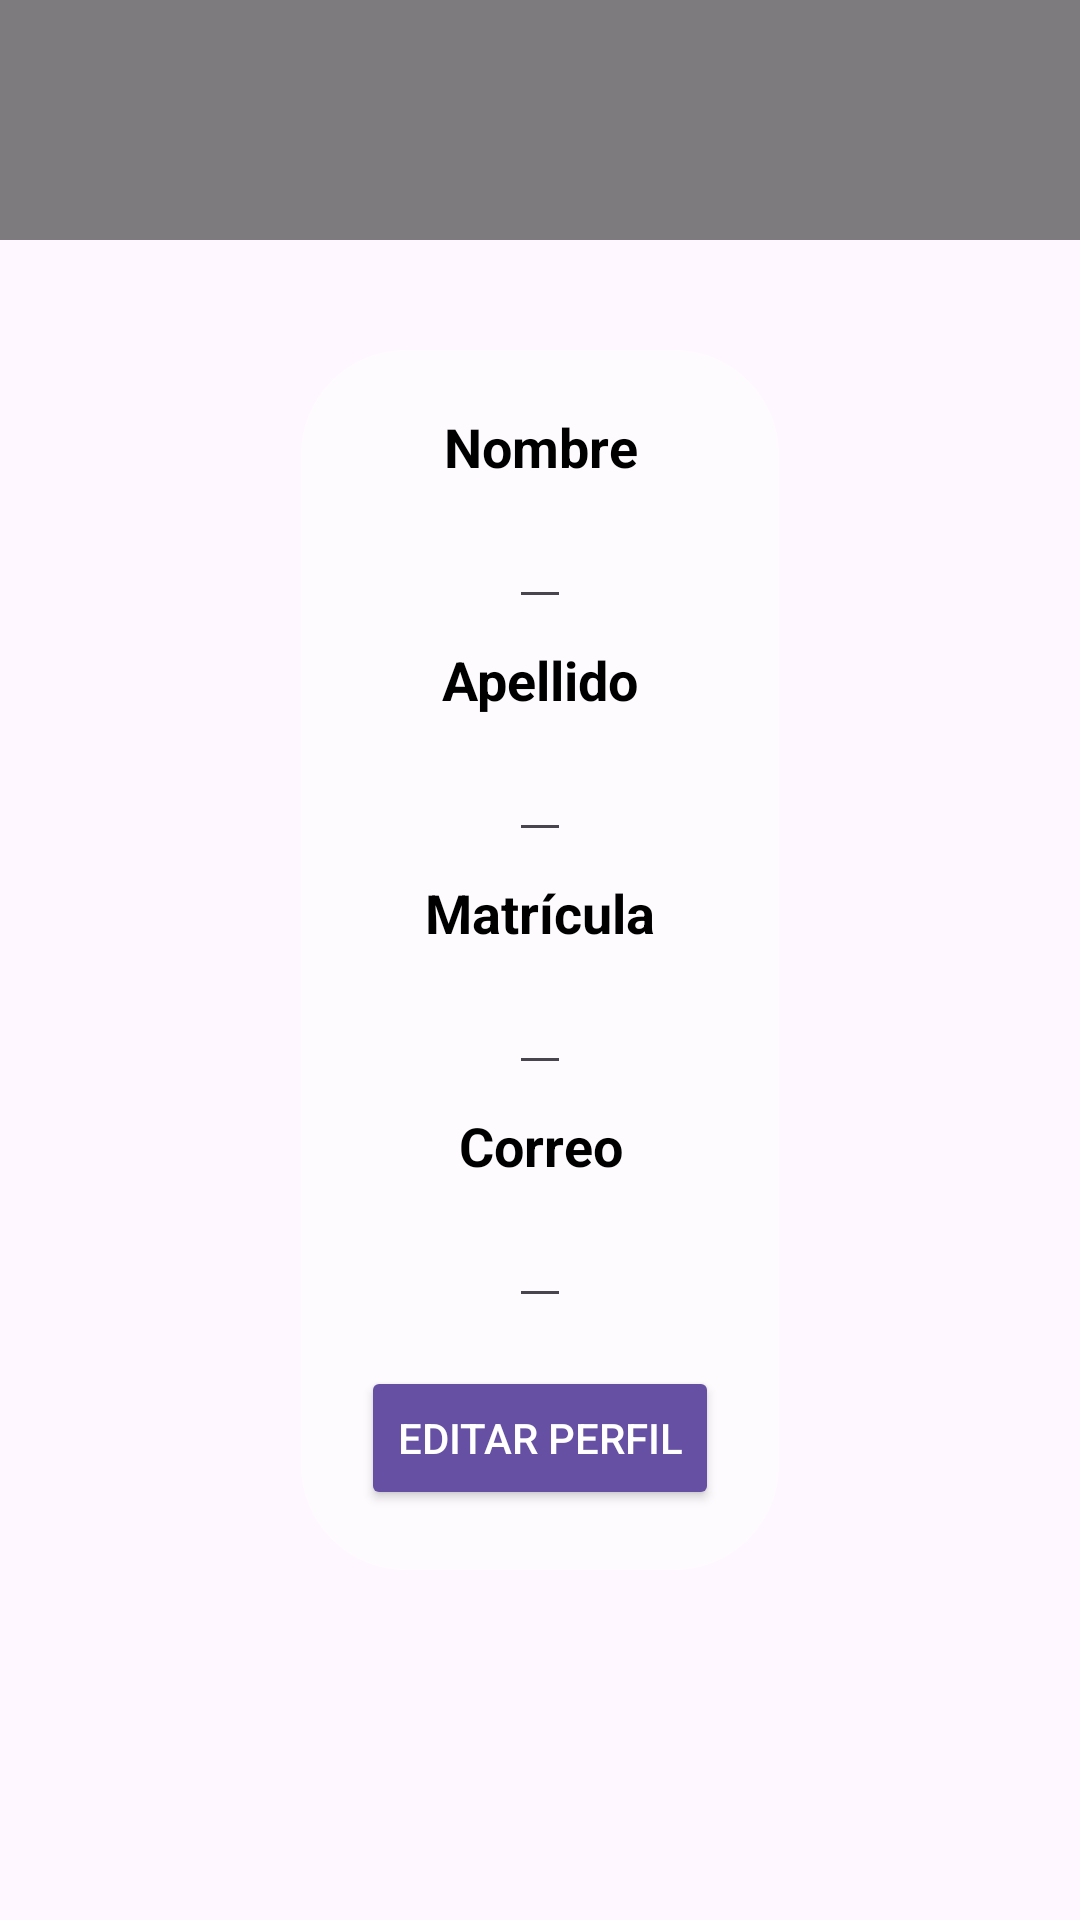

The Android layout XML behind this screen, and the referenced resources:
<!-- AndroidManifest.xml: application theme Theme.BitacoraVirtual -->
<!-- res/layout/activity_perfil.xml -->
<?xml version="1.0" encoding="utf-8"?>
<androidx.constraintlayout.widget.ConstraintLayout xmlns:android="http://schemas.android.com/apk/res/android"
    xmlns:app="http://schemas.android.com/apk/res-auto"
    xmlns:tools="http://schemas.android.com/tools"
    android:id="@+id/perfilAlumnoScreen"
    android:layout_width="match_parent"
    android:layout_height="match_parent"
    android:background="@drawable/salon_con_personas"
    android:backgroundTint="@color/translucent_black"
    android:backgroundTintMode="src_over"
    tools:context=".Perfil">

    <com.google.android.material.bottomappbar.BottomAppBar
        android:id="@+id/bottomAppBar"
        android:layout_width="0dp"
        android:layout_height="wrap_content"
        android:layout_gravity="bottom"
        app:backgroundTint="@color/translucent_black"
        app:layout_constraintEnd_toEndOf="parent"
        app:layout_constraintStart_toStartOf="parent"
        app:layout_constraintTop_toTopOf="parent" />

    <LinearLayout
        android:id="@+id/linearLayout"
        android:layout_width="wrap_content"
        android:layout_height="wrap_content"
        android:background="@drawable/fondo_traslucido"
        android:gravity="center"
        android:orientation="vertical"
        android:padding="20dp"
        app:layout_constraintBottom_toBottomOf="parent"
        app:layout_constraintEnd_toEndOf="parent"
        app:layout_constraintStart_toStartOf="parent"
        app:layout_constraintTop_toTopOf="parent">

        

        <TextView
            android:id="@+id/TituloNombre"
            android:layout_width="match_parent"
            android:layout_height="wrap_content"
            android:layout_marginBottom="4dp"
            android:text="Nombre"
            android:textAlignment="center"
            android:textColor="@android:color/background_dark"
            android:textSize="18sp"
            android:textStyle="bold" />

        <EditText
            android:id="@+id/txtNombres"
            android:layout_width="wrap_content"
            android:layout_height="wrap_content"
            android:textAlignment="center" />

        <TextView
            android:id="@+id/TituloApellido"
            android:layout_width="match_parent"
            android:layout_height="wrap_content"
            android:layout_marginTop="8dp"
            android:layout_marginBottom="4dp"
            android:text="Apellido"
            android:textAlignment="center"
            android:textColor="@android:color/background_dark"
            android:textSize="18sp"
            android:textStyle="bold" />

        <EditText
            android:id="@+id/txtApellidos"
            android:layout_width="wrap_content"
            android:layout_height="wrap_content"
            android:textAlignment="center" />

        <TextView
            android:id="@+id/TituloMatricula"
            android:layout_width="match_parent"
            android:layout_height="wrap_content"
            android:layout_marginTop="8dp"
            android:layout_marginBottom="4dp"
            android:text="Matrícula"
            android:textAlignment="center"
            android:textColor="@android:color/background_dark"
            android:textSize="18sp"
            android:textStyle="bold" />

        
        <EditText
            android:id="@+id/txtMatricula"
            android:layout_width="wrap_content"
            android:layout_height="wrap_content"
            android:textAlignment="center" />

        <TextView
            android:id="@+id/TituloCorreo"
            android:layout_width="match_parent"
            android:layout_height="wrap_content"
            android:layout_marginTop="8dp"
            android:layout_marginBottom="4dp"
            android:text="Correo"
            android:textAlignment="center"
            android:textColor="@android:color/background_dark"
            android:textSize="18sp"
            android:textStyle="bold" />

        <EditText
            android:id="@+id/txtCorreo"
            android:layout_width="wrap_content"
            android:layout_height="wrap_content"
            android:textAlignment="center" />

        <Button
            android:id="@+id/btnEditarPerfil"
            android:layout_width="wrap_content"
            android:layout_height="wrap_content"
            android:layout_marginTop="16dp"
            android:backgroundTint="#6650A3"
            android:text="Editar Perfil"
            android:textColor="@color/design_default_color_background" />

    </LinearLayout>

</androidx.constraintlayout.widget.ConstraintLayout>
<!-- resources referenced by this layout -->
<resources>
  <color name="translucent_black">#80000000</color>
  <!-- drawable fondo_traslucido (drawable) -->
  <shape xmlns:android="http://schemas.android.com/apk/res/android">
      <solid android:color="#88FFFFFF" /> 
      <corners android:radius="35dp" /> 
  </shape>
  <style name="Theme.BitacoraVirtual" parent="Base.Theme.BitacoraVirtual" />
  <style name="Base.Theme.BitacoraVirtual" parent="Theme.Material3.DayNight.NoActionBar">
          
          
      </style>
</resources>
